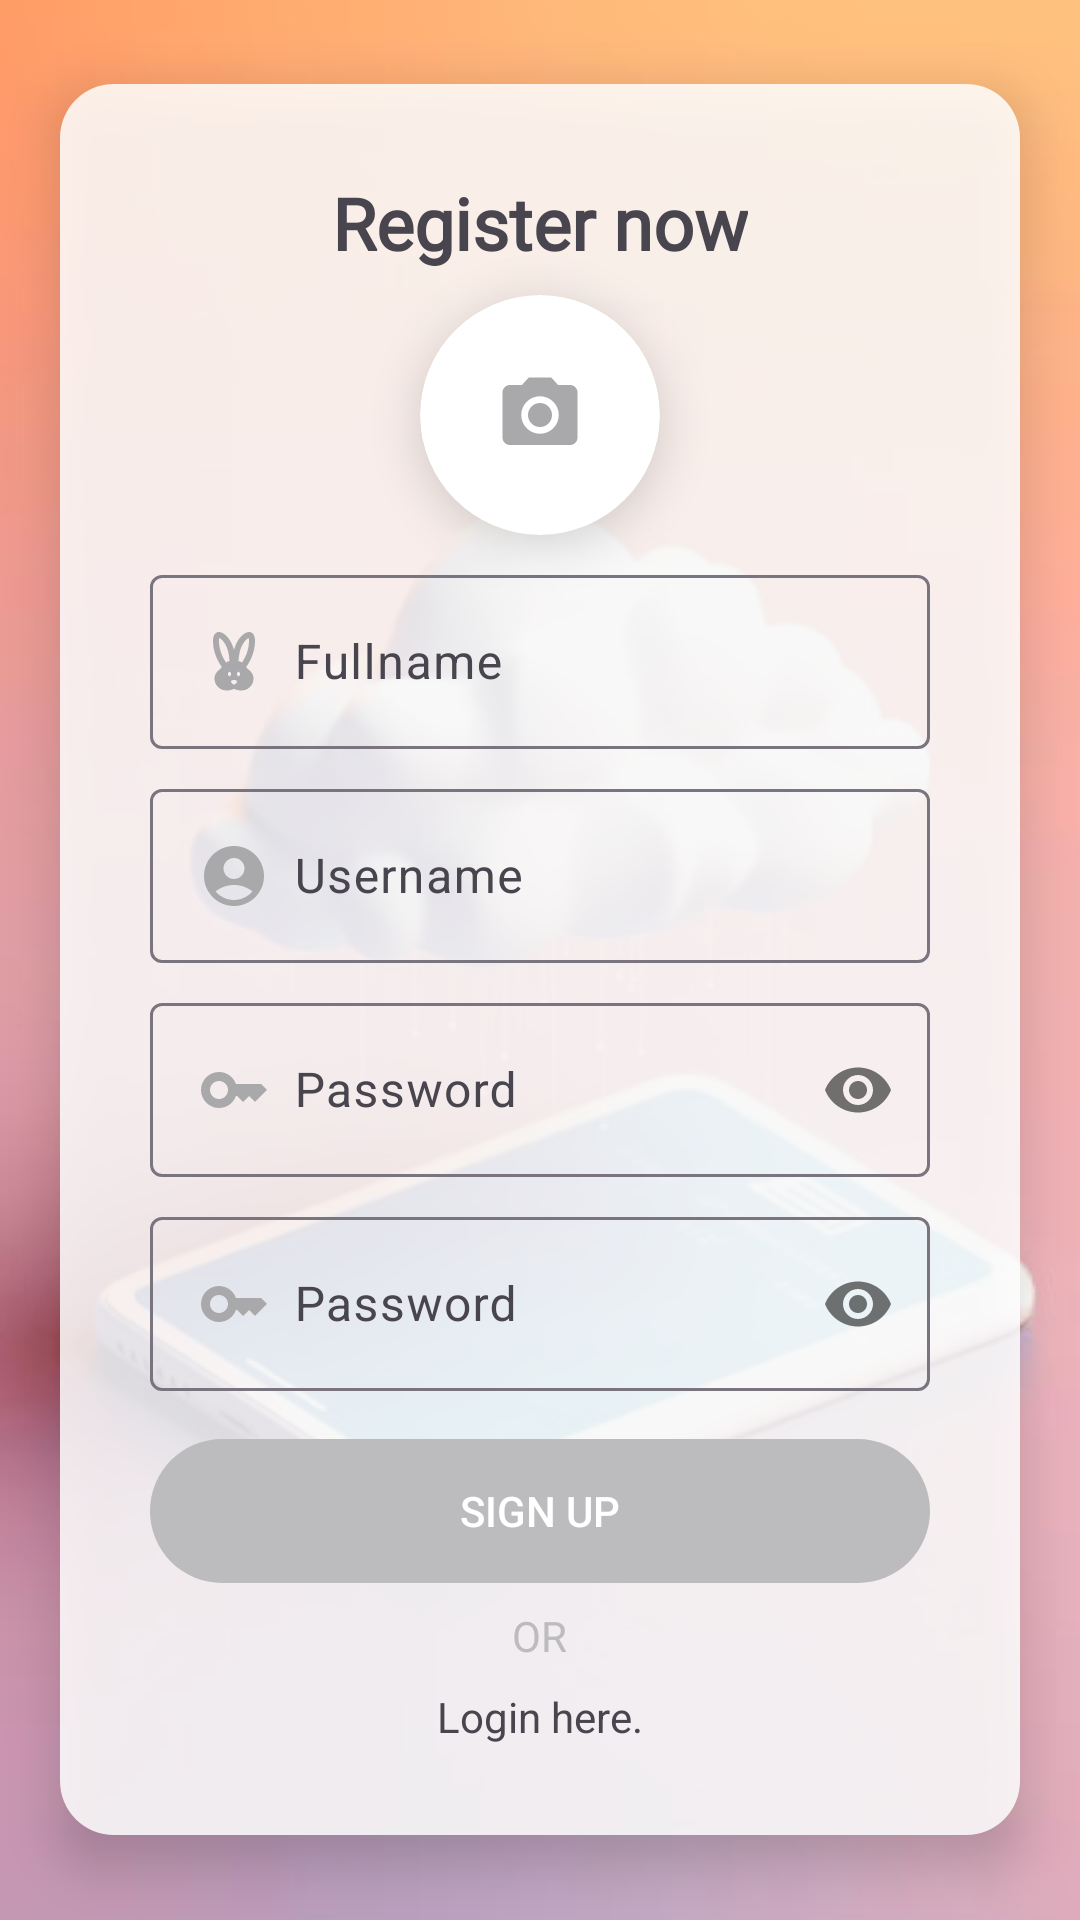

Here is an Android app screen rendered from its layout file. Give the layout XML and the strings, colors and styles it references.
<!-- AndroidManifest.xml: application theme Theme.Chat_app -->
<!-- res/layout/fragment_register.xml -->
<?xml version="1.0" encoding="utf-8"?>
<RelativeLayout xmlns:android="http://schemas.android.com/apk/res/android"
    xmlns:app="http://schemas.android.com/apk/res-auto"
    xmlns:tools="http://schemas.android.com/tools"
    android:layout_width="match_parent"
    android:layout_height="match_parent"
    tools:context=".ui.auth.register.RegisterFragment">

    <ImageView
        android:layout_width="match_parent"
        android:layout_height="match_parent"
        android:background="@drawable/bg1"
        android:scaleType="centerCrop" />


    <LinearLayout
        android:layout_width="match_parent"
        android:layout_height="wrap_content"
        android:layout_centerInParent="true"
        android:layout_marginHorizontal="20dp"
        android:background="@drawable/form_shape"
        android:elevation="10dp"
        android:gravity="center"
        android:orientation="vertical"
        android:padding="30dp">

        <TextView
            android:layout_width="wrap_content"
            android:layout_height="wrap_content"
            android:layout_marginBottom="8dp"
            android:fontFamily="@font/lobster"
            android:text="Register now"
            android:textSize="24dp"
            android:textStyle="bold" />

        <androidx.cardview.widget.CardView
            android:layout_width="80dp"
            android:layout_height="80dp"
            android:background="@color/white"
            app:cardCornerRadius="40dp"
            app:cardElevation="10dp">

            <RelativeLayout
                android:id="@+id/select_Image"
                android:layout_width="match_parent"
                android:layout_height="match_parent">

                <ImageView
                    android:layout_width="30dp"
                    android:layout_height="30dp"
                    android:layout_centerInParent="true"
                    android:src="@drawable/baseline_photo_camera_24" />

                <ImageView
                    android:id="@+id/imv_avatar"
                    android:layout_width="match_parent"
                    android:layout_height="match_parent"
                    android:scaleType="centerCrop" />
            </RelativeLayout>


        </androidx.cardview.widget.CardView>


        <com.google.android.material.textfield.TextInputLayout
            android:id="@+id/til_fullname"
            android:layout_width="match_parent"
            android:layout_height="wrap_content"
            android:layout_marginTop="8dp"
            app:boxStrokeWidth="1dp">

            <com.google.android.material.textfield.TextInputEditText
                android:id="@+id/edt_fullname"
                android:layout_width="match_parent"
                android:layout_height="wrap_content"
                android:backgroundTint="@color/hint"
                android:drawableStart="@drawable/baseline_cruelty_free_24"
                android:drawablePadding="8dp"
                android:hint="Fullname"
                android:inputType="textCapWords"
                android:maxLength="40" />
        </com.google.android.material.textfield.TextInputLayout>

        <com.google.android.material.textfield.TextInputLayout
            android:layout_width="match_parent"
            android:layout_height="wrap_content"
            android:layout_marginTop="8dp"
            android:id="@+id/til_username"
            app:boxStrokeWidth="1dp">

            <com.google.android.material.textfield.TextInputEditText
                android:id="@+id/edt_username"
                android:layout_width="match_parent"
                android:layout_height="wrap_content"
                android:backgroundTint="@color/hint"
                android:drawableStart="@drawable/baseline_account_circle_24"
                android:drawablePadding="8dp"
                android:hint="Username"
                android:inputType="text"
                android:maxLength="20" />
        </com.google.android.material.textfield.TextInputLayout>

        <com.google.android.material.textfield.TextInputLayout
            android:layout_width="match_parent"
            android:layout_height="wrap_content"
            android:layout_marginTop="8dp"
            app:boxStrokeWidth="1dp"
            android:id="@+id/til_password"
            app:passwordToggleEnabled="true">

            <com.google.android.material.textfield.TextInputEditText
                android:id="@+id/edt_password"
                android:layout_width="match_parent"
                android:layout_height="wrap_content"
                android:backgroundTint="@color/hint"
                android:drawableStart="@drawable/baseline_key_24"
                android:drawablePadding="8dp"
                android:hint="Password"
                android:inputType="textPassword"
                android:maxLength="20" />
        </com.google.android.material.textfield.TextInputLayout>

        <com.google.android.material.textfield.TextInputLayout
            android:layout_width="match_parent"
            android:layout_height="wrap_content"
            android:layout_marginTop="8dp"
            app:boxStrokeWidth="1dp"
            android:id="@+id/til_repeat_password"
            app:passwordToggleEnabled="true">

            <com.google.android.material.textfield.TextInputEditText
                android:id="@+id/edt_repeat_password"
                android:layout_width="match_parent"
                android:layout_height="wrap_content"
                android:backgroundTint="@color/hint"
                android:drawableStart="@drawable/baseline_key_24"
                android:drawablePadding="8dp"
                android:hint="Password"
                android:inputType="textPassword"
                android:maxLength="20" />
        </com.google.android.material.textfield.TextInputLayout>

        <ProgressBar
            android:id="@+id/progress_circular"
            android:layout_width="50dp"
            android:layout_height="50dp"
            android:layout_marginTop="16dp"
            android:progressDrawable="@drawable/progress_bar_custom"
            android:visibility="gone" />

        <androidx.appcompat.widget.AppCompatButton
            android:id="@+id/btn_signup"
            android:layout_width="match_parent"
            android:layout_height="wrap_content"
            android:layout_marginTop="16dp"
            android:background="@drawable/selector_button_register"
            android:enabled="false"
            android:text="Sign up"
            android:textColor="@color/white" />

        <TextView
            android:layout_width="wrap_content"
            android:layout_height="wrap_content"
            android:layout_marginVertical="8dp"
            android:text="OR"
            android:textColor="@color/hint" />

        <TextView
            android:id="@+id/tv_login"
            android:layout_width="wrap_content"
            android:layout_height="wrap_content"
            android:text="Login here." />
    </LinearLayout>


</RelativeLayout>
<!-- resources referenced by this layout -->
<resources>
  <color name="hint">#BCBBBD</color>
  <color name="white">#FFFFFFFF</color>
  <!-- drawable baseline_account_circle_24 (drawable) -->
  <vector xmlns:android="http://schemas.android.com/apk/res/android"
      android:width="24dp"
      android:height="24dp"
      android:tint="@color/color_icon"
      android:viewportWidth="24"
      android:viewportHeight="24">
      <path
          android:fillColor="@android:color/white"
          android:pathData="M12,2C6.48,2 2,6.48 2,12s4.48,10 10,10s10,-4.48 10,-10S17.52,2 12,2zM12,6c1.93,0 3.5,1.57 3.5,3.5S13.93,13 12,13s-3.5,-1.57 -3.5,-3.5S10.07,6 12,6zM12,20c-2.03,0 -4.43,-0.82 -6.14,-2.88C7.55,15.8 9.68,15 12,15s4.45,0.8 6.14,2.12C16.43,19.18 14.03,20 12,20z" />
  </vector>
  <!-- drawable baseline_key_24 (drawable) -->
  <vector xmlns:android="http://schemas.android.com/apk/res/android"
      android:width="24dp"
      android:height="24dp"
      android:tint="@color/color_icon"
      android:viewportWidth="24"
      android:viewportHeight="24">
      <path
          android:fillColor="@android:color/white"
          android:pathData="M21,10h-8.35C11.83,7.67 9.61,6 7,6c-3.31,0 -6,2.69 -6,6s2.69,6 6,6c2.61,0 4.83,-1.67 5.65,-4H13l2,2l2,-2l2,2l4,-4.04L21,10zM7,15c-1.65,0 -3,-1.35 -3,-3c0,-1.65 1.35,-3 3,-3s3,1.35 3,3C10,13.65 8.65,15 7,15z" />
  </vector>
  <!-- drawable form_shape (drawable) -->
  <?xml version="1.0" encoding="utf-8"?>
  <shape xmlns:android="http://schemas.android.com/apk/res/android"
      android:shape="rectangle">
  <solid
      android:color="@color/white_hint"/>
      <corners
          android:radius="18dp"/>
  
  
  </shape>
  <!-- drawable progress_bar_custom (drawable) -->
  <?xml version="1.0" encoding="utf-8"?>
  <layer-list xmlns:android="http://schemas.android.com/apk/res/android">
      <item android:id="@android:id/background">
          <shape>
              <solid android:color="@android:color/transparent" />
          </shape>
      </item>
      <item android:id="@android:id/progress">
          <clip>
              <shape>
                  <solid android:color="@color/orange" />
              </shape>
          </clip>
      </item>
  </layer-list>
  <!-- drawable selector_button_register (drawable) -->
  <?xml version="1.0" encoding="utf-8"?>
  <selector xmlns:android="http://schemas.android.com/apk/res/android">
      <item android:drawable="@drawable/button_register" android:state_enabled="true" />
      <item android:drawable="@drawable/button_unenable" android:state_enabled="false" />
  </selector>
  <style name="Theme.Chat_app" parent="Base.Theme.Chat_app" />
  <color name="color_icon">#a9a8aa</color>
  <color name="white_hint">#D8FFFFFF</color>
  <color name="orange">#ff9e69</color>
  <!-- drawable button_register (drawable) -->
  <?xml version="1.0" encoding="utf-8"?>
  <shape xmlns:android="http://schemas.android.com/apk/res/android"
      android:shape="rectangle">
      <gradient
          android:centerColor="#ffae7f"
          android:endColor="#ffb683"
          android:startColor="#ff9d76" />
      <corners android:radius="24dp" />
  
  </shape>
  <!-- drawable button_unenable (drawable) -->
  <?xml version="1.0" encoding="utf-8"?>
  <shape xmlns:android="http://schemas.android.com/apk/res/android"
      android:shape="rectangle">
      <solid android:color="@color/hint" />
      <corners android:radius="24dp" />
  
  </shape>
  <style name="Base.Theme.Chat_app" parent="Theme.Material3.DayNight.NoActionBar">
          <item name="android:windowFullscreen">true</item>
      </style>
</resources>
